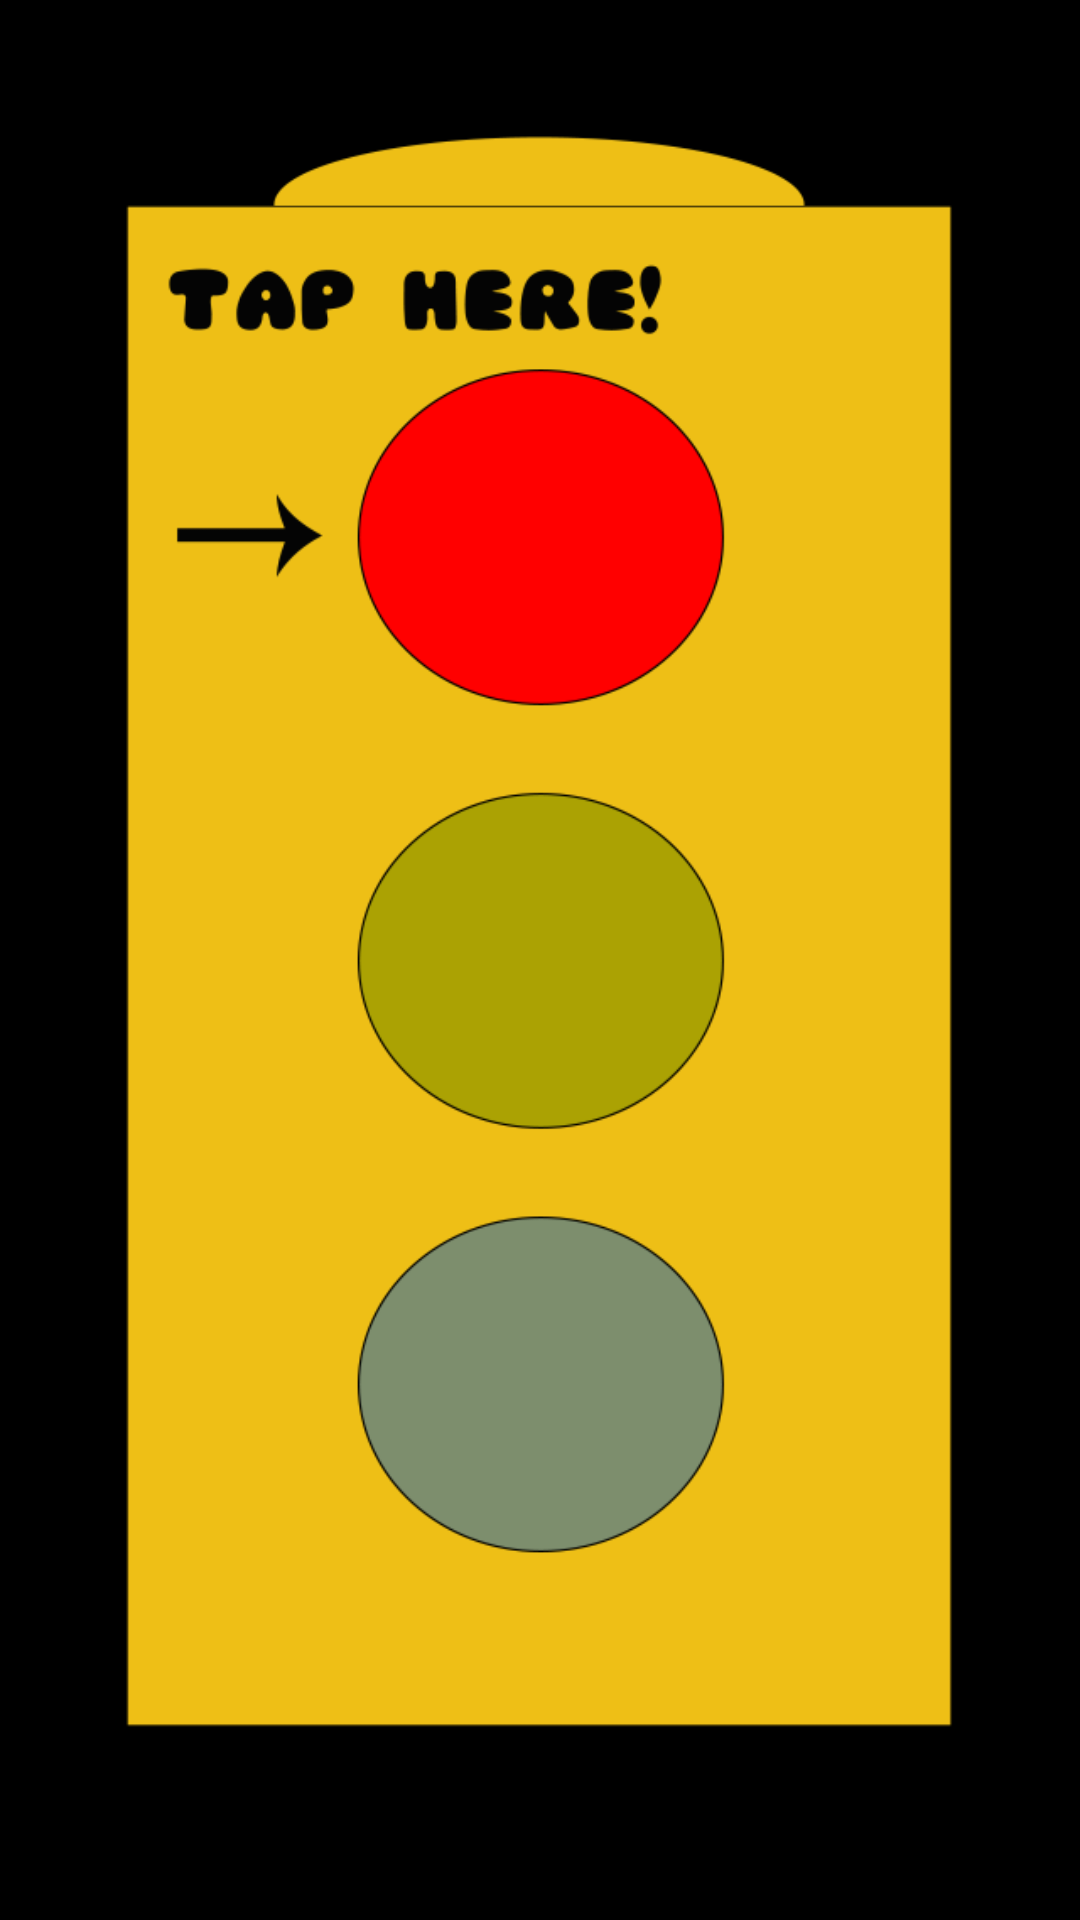

Layout XML and referenced resources for this Android screen:
<!-- AndroidManifest.xml: application theme android:Theme.NoTitleBar -->
<!-- res/layout/information.xml -->
<?xml version="1.0" encoding="utf-8"?>
<RelativeLayout xmlns:android="http://schemas.android.com/apk/res/android"
    xmlns:tools="http://schemas.android.com/tools"
    android:layout_width="match_parent"
    android:layout_height="match_parent"
    tools:context=".Information" >

     
    <ImageView
        android:id="@+id/imageView1"
        android:layout_width="wrap_content"
        android:layout_height="wrap_content"
        android:contentDescription="@string/ryg"
        android:src="@drawable/info1" />

    <Button
        android:id="@+id/infobutton1"
        android:layout_width="wrap_content"
        android:layout_height="wrap_content"
        android:layout_alignParentTop="true"
        android:layout_centerHorizontal="true"
        android:layout_marginTop="92dp"
        android:background="@null"
        android:minHeight="100dp"
        android:minWidth="100dp"
        android:onClick="onClickRed"
        android:text="@string/empty" />

</RelativeLayout>
<!-- resources referenced by this layout -->
<resources>
  <!-- drawable info1: png bitmap (drawable-hdpi, 54456 bytes) -->
  <string name="empty"> </string>
  <string name="ryg">RYG</string>
</resources>
